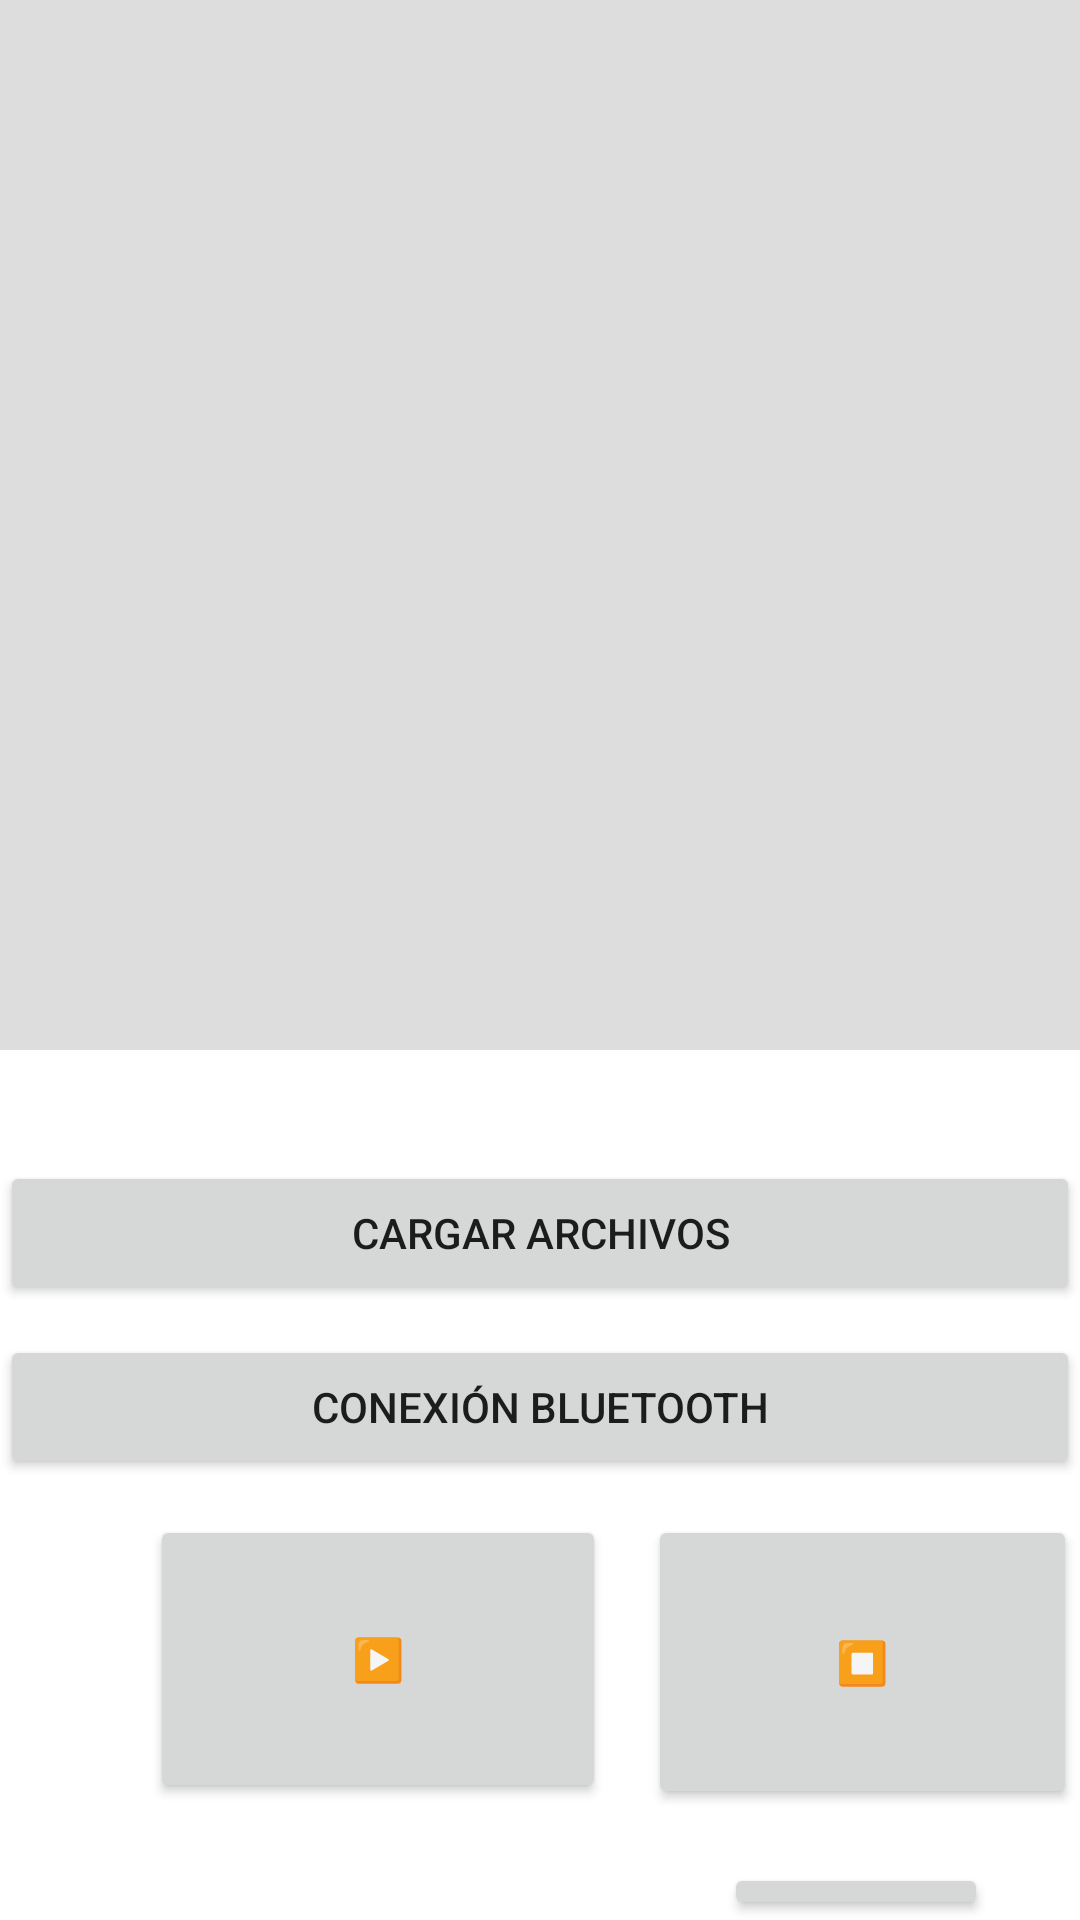

Write the Android layout XML for this screen, with the resource values it uses.
<!-- AndroidManifest.xml: application theme Theme.Y3DOP -->
<!-- res/layout/activity_main.xml -->
<?xml version="1.0" encoding="utf-8"?>
<RelativeLayout
    xmlns:android="http://schemas.android.com/apk/res/android"
    xmlns:app="http://schemas.android.com/apk/res-auto"
    xmlns:tools="http://schemas.android.com/tools"
    android:layout_width="match_parent"
    android:layout_height="match_parent"
    tools:context=".MainActivity">

    
    <ImageView
        android:id="@+id/topWindow"
        android:layout_width="match_parent"
        android:layout_height="350dp"
        android:background="#DDDDDD"
        android:scaleType="centerCrop"
        android:layout_alignParentTop="true" />

    

    

    <Button
        android:id="@+id/loadFilesButton"
        android:layout_width="match_parent"
        android:layout_height="wrap_content"
        android:layout_below="@id/topWindow"
        android:layout_marginTop="37dp"
        android:text="Cargar Archivos" />


    <Button
        android:id="@+id/bluetoothButton"
        android:layout_width="match_parent"
        android:layout_height="wrap_content"
        android:layout_below="@id/loadFilesButton"
        android:layout_marginTop="10dp"
        android:text="Conexión Bluetooth" />

    <Button
        android:id="@+id/playButton"
        android:layout_width="152dp"
        android:layout_height="96dp"
        android:layout_below="@id/bluetoothButton"
        android:layout_marginStart="50dp"
        android:layout_marginTop="12dp"
        android:text="▶️" />

    <Button
        android:id="@+id/stopButton"
        android:layout_width="143dp"
        android:layout_height="98dp"
        android:layout_below="@id/bluetoothButton"
        android:layout_marginStart="14dp"
        android:layout_marginTop="12dp"
        android:layout_toEndOf="@id/playButton"
        android:text="⏹️" />

    <Button
        android:id="@+id/settingsButton"
        android:layout_width="wrap_content"
        android:layout_height="wrap_content"
        android:layout_below="@id/stopButton"
        android:layout_marginStart="-118dp"
        android:layout_marginTop="18dp"
        android:layout_toEndOf="@id/stopButton"
        android:text="⚙️" />
</RelativeLayout>
<!-- resources referenced by this layout -->
<resources>
  <style name="Theme.Y3DOP" parent="Theme.MaterialComponents.DayNight.DarkActionBar">
          
          <item name="colorPrimary">@color/purple_500</item>
          <item name="colorPrimaryVariant">@color/purple_700</item>
          <item name="colorOnPrimary">@color/white</item>
          
          <item name="colorSecondary">@color/teal_200</item>
          <item name="colorSecondaryVariant">@color/teal_700</item>
          <item name="colorOnSecondary">@color/black</item>
          
          <item name="android:statusBarColor">?attr/colorPrimaryVariant</item>
          
      </style>
  <!-- not gathered from this repository: default colours our renderer supplied (Android Studio template values) -->
  <color name="purple_500">#FF6200EE</color>
  <color name="purple_700">#FF3700B3</color>
  <color name="teal_200">#FF03DAC5</color>
  <color name="teal_700">#FF018786</color>
  <color name="black">#FF000000</color>
  <color name="white">#FFFFFFFF</color>
</resources>
